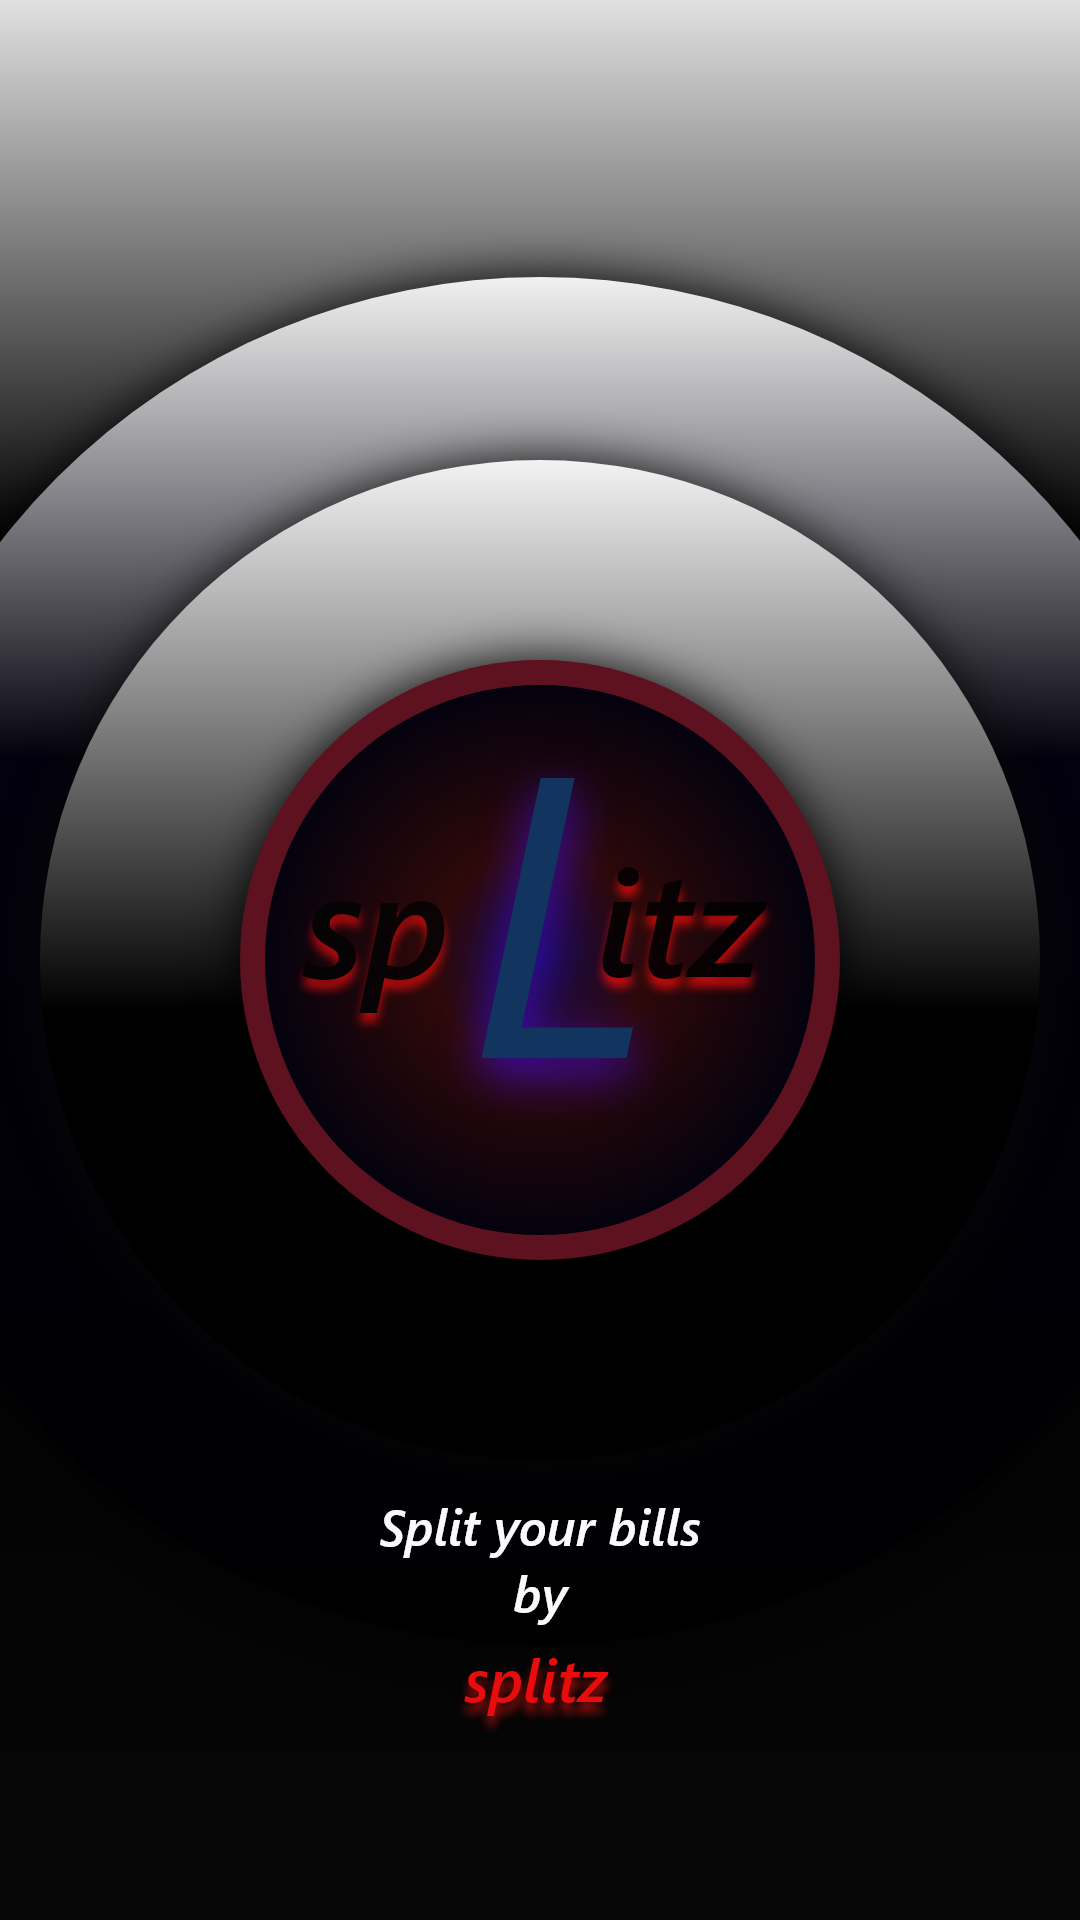

Produce the Android XML layout that renders to this screen, including the resource entries it uses.
<!-- AndroidManifest.xml: application theme AppTheme -->
<!-- res/layout/activity_splashscreen.xml -->
<?xml version="1.0" encoding="utf-8"?>
<android.support.constraint.ConstraintLayout xmlns:android="http://schemas.android.com/apk/res/android"
    xmlns:app="http://schemas.android.com/apk/res-auto"
    xmlns:tools="http://schemas.android.com/tools"
    android:layout_width="match_parent"
    android:layout_height="match_parent"
    tools:context=".splashscreen">

    <ImageView
        android:layout_width="match_parent"
        android:layout_height="match_parent"
        android:scaleType="fitXY"

        android:src="@drawable/sss"
        app:layout_constraintBottom_toBottomOf="parent"
        app:layout_constraintEnd_toEndOf="parent"
        app:layout_constraintStart_toStartOf="parent"
        app:layout_constraintTop_toTopOf="parent" />

</android.support.constraint.ConstraintLayout>
<!-- resources referenced by this layout -->
<resources>
  <!-- drawable sss: png bitmap (drawable, 318903 bytes) -->
  <style name="AppTheme" parent="Theme.AppCompat.Light.DarkActionBar">
          
          <item name="colorPrimary">@color/colorPrimary</item>
          <item name="colorPrimaryDark">@color/colorPrimaryDark</item>
          <item name="colorAccent">@color/colorAccent</item>
          <item name="android:windowActivityTransitions">true</item>
      </style>
  <color name="colorPrimary">#757575</color>
  <color name="colorPrimaryDark">#212121</color>
  <color name="colorAccent">#eeeeee</color>
</resources>
